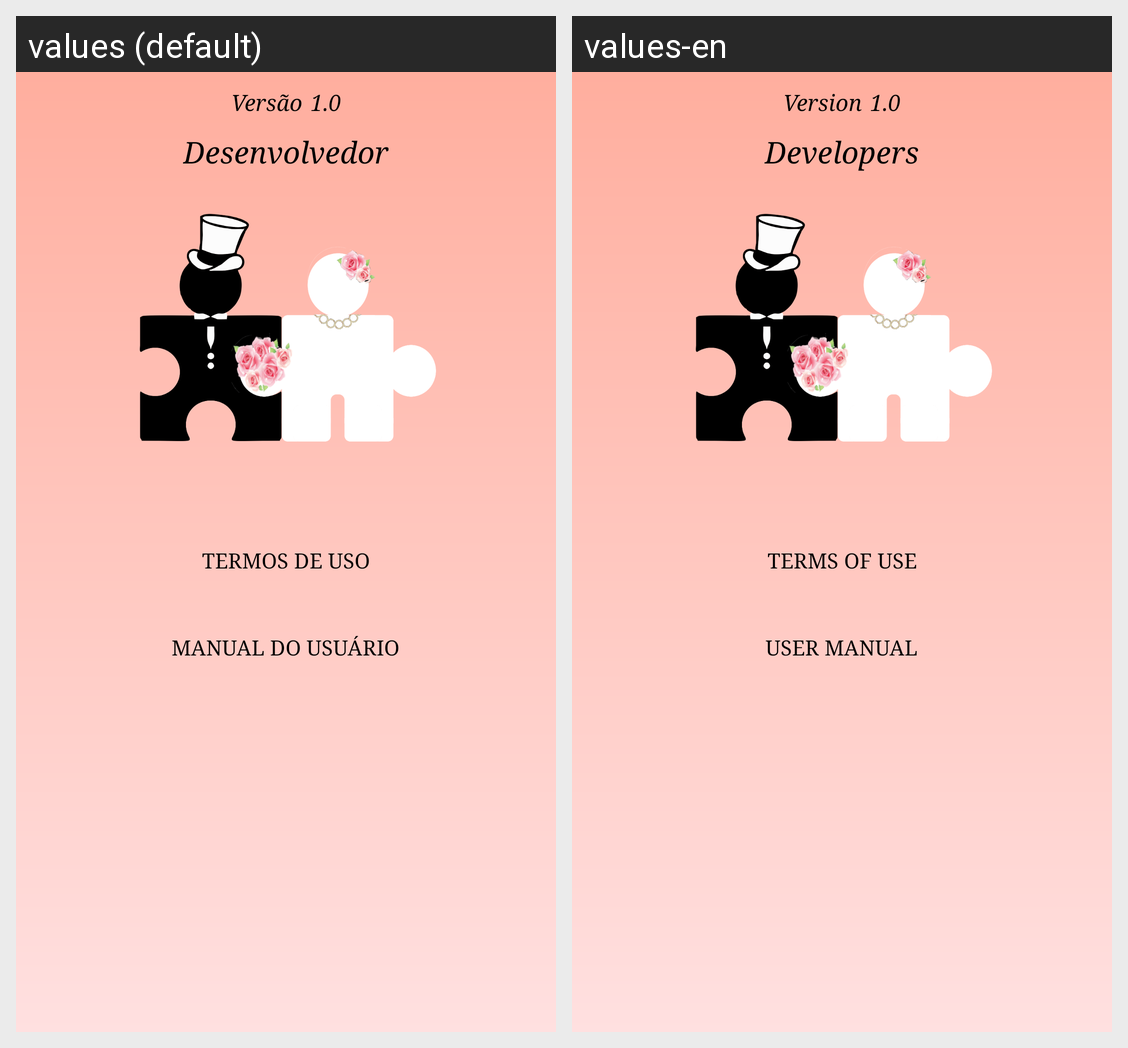

Translations of the strings shown on this Android screen, per locale in the grid:
Android screen res/layout/activity_sobre.xml rendered under 2 locales, left to right: values (default), values-en. Device: Nexus 5 (rendered at 1080×1920; each locale shown at half size, 540×960, under a caption strip naming it); theme SrTheme.
Strings drawn on this screen, with the default value and each locale's value (text and hints the layout hard-codes, and strings that could not be matched under every locale, appear in the picture but are not listed):

versao
  values: Versão
  values-en: Version

versaoNum
  values: 1.0
  values-en: 1.0  [not translated; the default value is used]

desenvolvedor
  values: Desenvolvedor
  values-en: Developers

termoUso
  values: Termos de Uso
  values-en: Terms of use

manualUser
  values: Manual do Usuário
  values-en: User Manual
